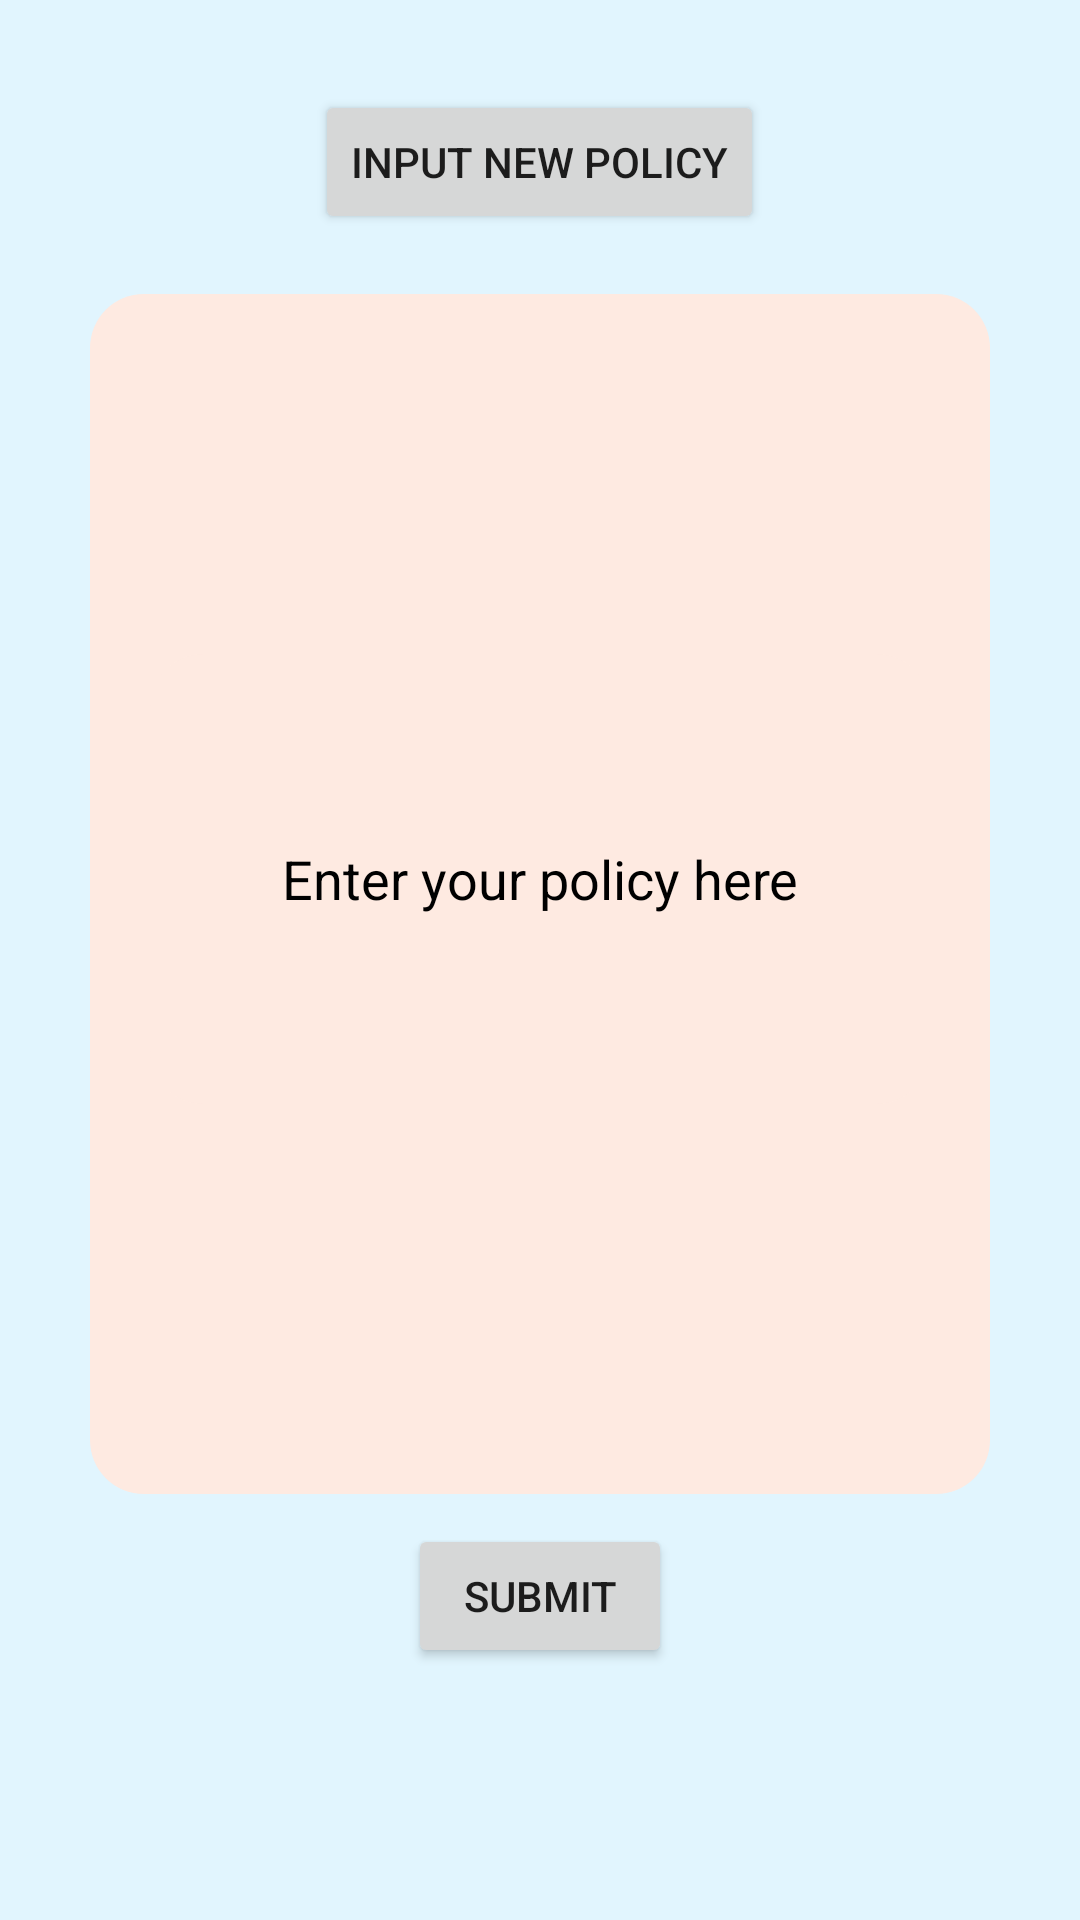

Write the Android layout XML for this screen, with the resource values it uses.
<!-- AndroidManifest.xml: application theme Theme.BTPApp -->
<!-- res/layout/activity_admin.xml -->
<?xml version="1.0" encoding="utf-8"?>

<LinearLayout xmlns:android="http://schemas.android.com/apk/res/android"
    xmlns:app="http://schemas.android.com/apk/res-auto"
    xmlns:tools="http://schemas.android.com/tools"
    android:layout_width="match_parent"
    android:layout_height="match_parent"
    android:layout_marginRight="20dp"
    android:layout_marginLeft="20dp"
    android:layout_marginTop="20dp"
    android:layout_marginBottom="20dp"
    android:background="#e1f5fe"
    android:orientation="vertical"
    tools:context=".Admin">


    <Button
        android:id="@+id/inputPolicybtn"
        android:layout_width="wrap_content"
        android:layout_height="wrap_content"
        android:layout_gravity="center_horizontal"
        android:layout_below="@+id/icon"
        android:layout_marginTop="30dp"
        android:text="Input new policy" />

    <LinearLayout
        android:layout_width="match_parent"
        android:layout_height="400dp"
        android:layout_marginLeft="30dp"
        android:layout_marginRight="30dp"
        android:layout_marginTop="20dp"
        android:orientation="vertical"
        android:background="@drawable/textbg">
        <EditText
            android:inputType="textMultiLine"
            android:layout_marginLeft="20dp"
            android:background="@drawable/textbg"
            android:layout_marginRight="20dp"
            android:layout_marginTop="120dp"
            android:maxLines="100"
            android:isScrollContainer="true"
            android:focusable="true"
            android:id="@+id/policy"
            android:hint="Enter your policy here"
            android:textColorHint="@color/black"
            android:gravity="center"
            android:layout_height="150dp"
            android:layout_width="match_parent"/>
    </LinearLayout>



    <Button
        android:id="@+id/inputPolicysubmitbtn"
        android:layout_width="wrap_content"
        android:layout_height="wrap_content"
        android:layout_below="@+id/icon"
        android:layout_gravity="center_horizontal"
        android:layout_marginTop="10dp"
        android:text="Submit" />
    

</LinearLayout>
<!-- resources referenced by this layout -->
<resources>
  <!-- drawable textbg (drawable) -->
  <?xml version="1.0" encoding="utf-8"?>
  
  <shape xmlns:android="http://schemas.android.com/apk/res/android"
      android:shape="rectangle">
      <solid android:color="#feeae1"/>
      <corners android:radius="18dp"/>
  </shape>
  <style name="Theme.BTPApp" parent="Theme.MaterialComponents.DayNight.NoActionBar">
          
          <item name="colorPrimary">@color/black</item>
          <item name="colorPrimaryVariant">@color/purple_700</item>
          <item name="colorOnPrimary">@color/white</item>
          
          <item name="colorSecondary">@color/teal_200</item>
          <item name="colorSecondaryVariant">@color/teal_700</item>
          <item name="colorOnSecondary">@color/black</item>
          
          <item name="android:statusBarColor" tools:targetApi="l">?attr/colorPrimaryVariant</item>
          
      </style>
  <!-- not gathered from this repository: default colours our renderer supplied (Android Studio template values) -->
  <color name="purple_700">#FF3700B3</color>
  <color name="teal_200">#FF03DAC5</color>
  <color name="teal_700">#FF018786</color>
  <color name="black">#FF000000</color>
  <color name="white">#FFFFFFFF</color>
</resources>
